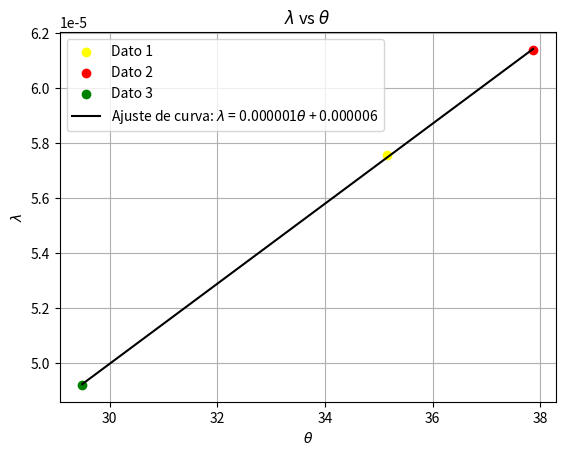

Recreate this plot in Python.
import numpy as np
import matplotlib.pyplot as plt
from scipy.optimize import curve_fit

# Datos proporcionados
datos = {
    'x': np.array([35.159, 37.868, 29.491]),
    'y': np.array([5.75803E-05, 6.13822E-05, 4.92197E-05]),
    'colors': ['yellow', 'red', 'green']
}

# Define la función de ajuste (puedes cambiarla según el tipo de ajuste que necesites)
def func(x, a, b):
    return a * x + b

# Ajuste de curva
params, covariance = curve_fit(func, datos['x'], datos['y'])

# Parámetros del ajuste
a, b = params

# Puntos para la línea de ajuste
x_line = np.linspace(min(datos['x']), max(datos['x']), 100)
y_line = func(x_line, a, b)

# Graficar puntos y ajuste de curva
fig, ax = plt.subplots()
for i in range(len(datos['x'])):
    ax.scatter(datos['x'][i], datos['y'][i], label=f'Dato {i+1}', color=datos['colors'][i])

ax.plot(x_line, y_line, label=f'Ajuste de curva: $\\lambda$ = {a:.6f}$\\theta$ + {b:.6f}', color='black')

# Configuración de la gráfica
ax.set_title('$\\lambda$ vs $\\theta$')
ax.set_xlabel('$\\theta$')
ax.set_ylabel('$\\lambda$')
ax.legend()
ax.grid(True)

# Mostrar la gráfica
plt.show()
